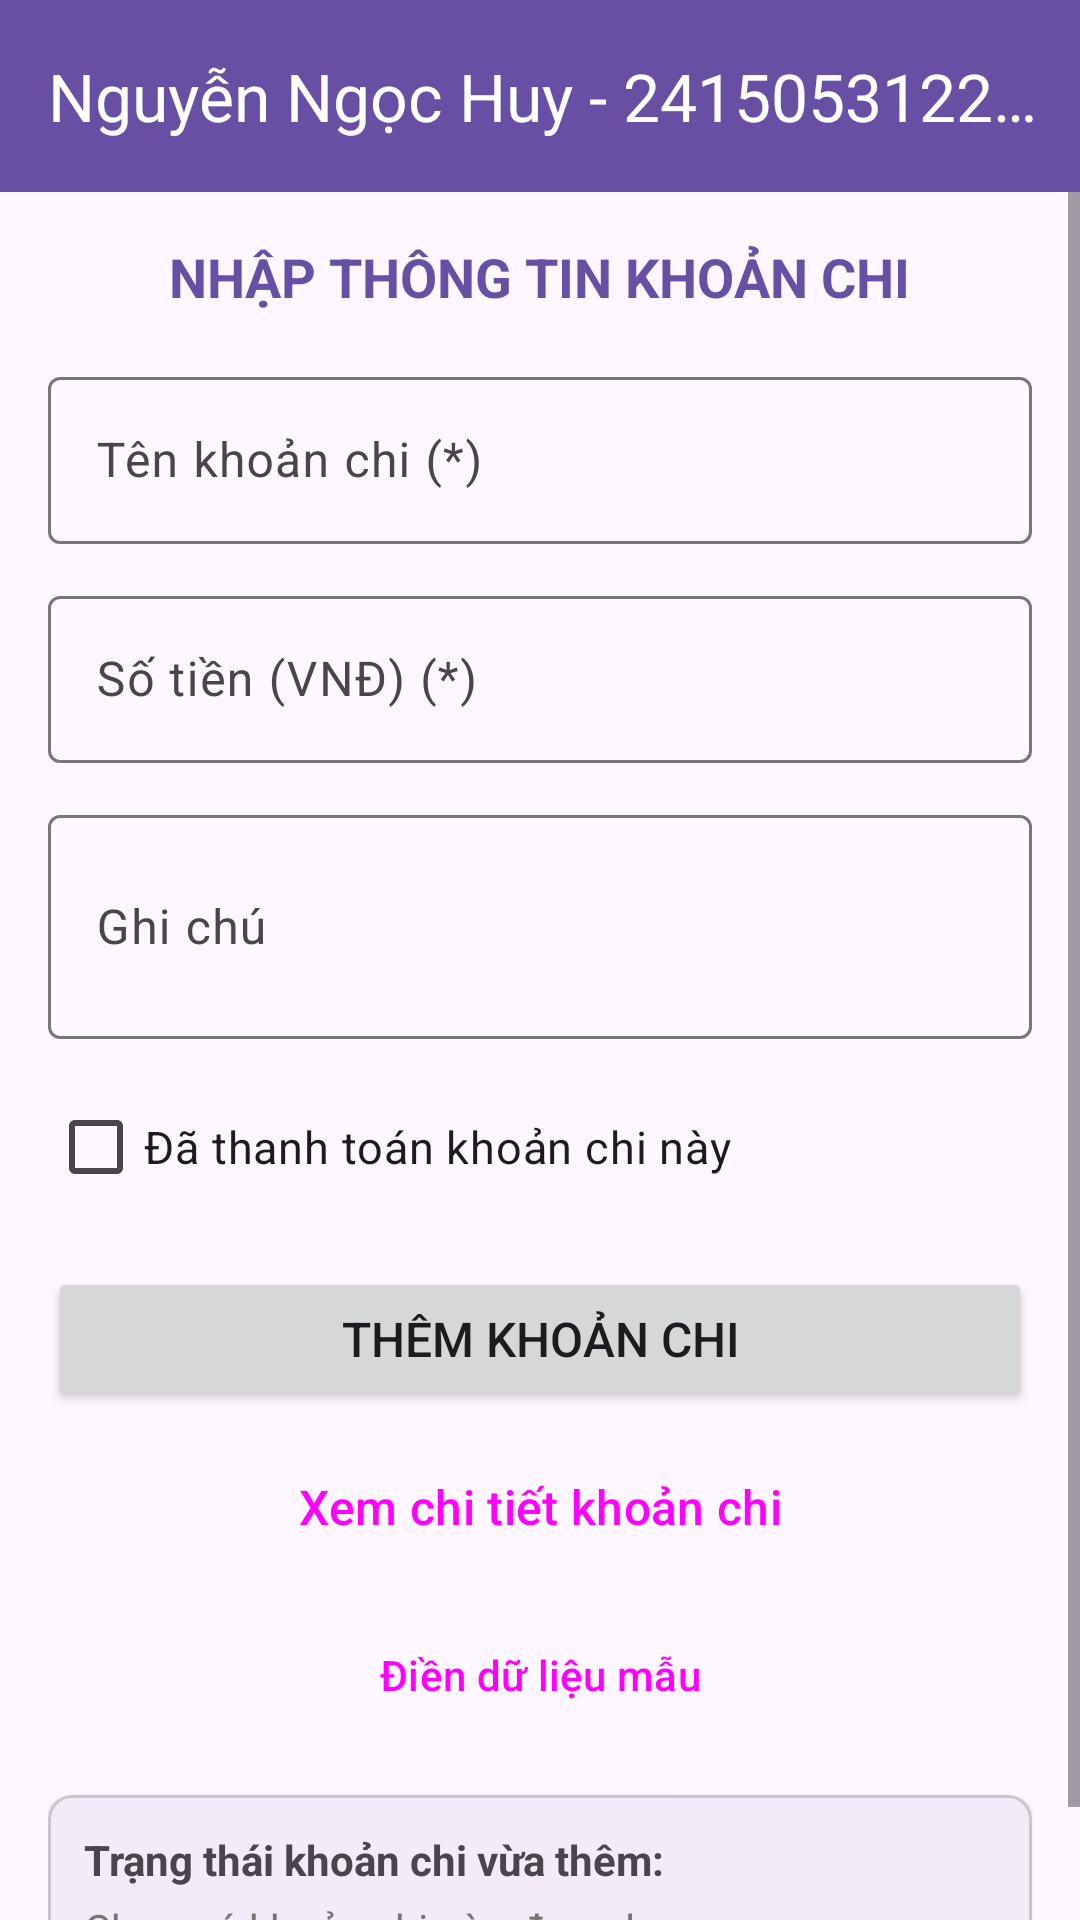

This screen was rendered from an Android layout file. Write that file and the resources it references.
<!-- AndroidManifest.xml: activity theme Theme.KTGK_2119_NGUYENNGOCHUY -->
<!-- res/layout/activity_main.xml -->
<?xml version="1.0" encoding="utf-8"?>
<LinearLayout xmlns:android="http://schemas.android.com/apk/res/android"
    xmlns:app="http://schemas.android.com/apk/res-auto"
    xmlns:tools="http://schemas.android.com/tools"
    android:id="@+id/main_layout_119"
    android:layout_width="match_parent"
    android:layout_height="match_parent"
    android:orientation="vertical"
    tools:context=".MainActivity">

    <com.google.android.material.appbar.AppBarLayout
        android:layout_width="match_parent"
        android:layout_height="wrap_content">

        <com.google.android.material.appbar.MaterialToolbar
            android:id="@+id/toolbar_119"
            android:layout_width="match_parent"
            android:layout_height="?attr/actionBarSize"
            android:background="?attr/colorPrimary"
            app:title="@string/toolbar_title_119"
            app:titleTextColor="@android:color/white" />

    </com.google.android.material.appbar.AppBarLayout>

    <ScrollView
        android:layout_width="match_parent"
        android:layout_height="match_parent"
        android:fillViewport="true">

        <LinearLayout
            android:layout_width="match_parent"
            android:layout_height="wrap_content"
            android:orientation="vertical"
            android:padding="16dp">

            <TextView
                android:layout_width="wrap_content"
                android:layout_height="wrap_content"
                android:text="@string/nhap_thong_tin_title_119"
                android:textColor="?attr/colorPrimary"
                android:textSize="18sp"
                android:textStyle="bold"
                android:layout_gravity="center_horizontal"
                android:layout_marginBottom="16dp" />

            <com.google.android.material.textfield.TextInputLayout
                android:layout_width="match_parent"
                android:layout_height="wrap_content"
                android:layout_marginBottom="12dp"
                android:hint="@string/ten_khoan_chi_hint_119">

                <com.google.android.material.textfield.TextInputEditText
                    android:id="@+id/edtTenKhoanChi_119"
                    android:layout_width="match_parent"
                    android:layout_height="wrap_content"
                    android:inputType="textCapWords"
                    android:maxLines="1" />
            </com.google.android.material.textfield.TextInputLayout>

            <com.google.android.material.textfield.TextInputLayout
                android:layout_width="match_parent"
                android:layout_height="wrap_content"
                android:layout_marginBottom="12dp"
                android:hint="@string/so_tien_hint_119">

                <com.google.android.material.textfield.TextInputEditText
                    android:id="@+id/edtSoTien_119"
                    android:layout_width="match_parent"
                    android:layout_height="wrap_content"
                    android:inputType="number"
                    android:maxLines="1" />
            </com.google.android.material.textfield.TextInputLayout>

            <com.google.android.material.textfield.TextInputLayout
                android:layout_width="match_parent"
                android:layout_height="wrap_content"
                android:layout_marginBottom="12dp"
                android:hint="@string/ghi_chu_hint_119">

                <com.google.android.material.textfield.TextInputEditText
                    android:id="@+id/edtGhiChu_119"
                    android:layout_width="match_parent"
                    android:layout_height="wrap_content"
                    android:inputType="textMultiLine"
                    android:minLines="2" />
            </com.google.android.material.textfield.TextInputLayout>

            <CheckBox
                android:id="@+id/cbDaThanhToan_119"
                android:layout_width="wrap_content"
                android:layout_height="wrap_content"
                android:layout_marginBottom="16dp"
                android:text="@string/da_thanh_toan_checkbox_119"
                android:textSize="15sp" />

            <Button
                android:id="@+id/btnThemKhoanChi_119"
                android:layout_width="match_parent"
                android:layout_height="wrap_content"
                android:layout_marginBottom="8dp"
                android:text="@string/btn_them_119"
                android:textSize="16sp" />

            <Button
                android:id="@+id/btnXemChiTiet_119"
                style="@style/Widget.Material3.Button.OutlinedButton"
                android:layout_width="match_parent"
                android:layout_height="wrap_content"
                android:layout_marginBottom="8dp"
                android:text="@string/btn_xem_chi_tiet_119"
                android:textSize="16sp" />

            <Button
                android:id="@+id/btnNapDuLieuMau_119"
                style="@style/Widget.Material3.Button.TextButton"
                android:layout_width="match_parent"
                android:layout_height="wrap_content"
                android:layout_marginBottom="16dp"
                android:text="@string/btn_mau_119"
                android:textSize="14sp" />

            <com.google.android.material.card.MaterialCardView
                android:layout_width="match_parent"
                android:layout_height="wrap_content"
                app:cardCornerRadius="8dp"
                app:cardElevation="2dp"
                app:strokeWidth="1dp">

                <LinearLayout
                    android:layout_width="match_parent"
                    android:layout_height="wrap_content"
                    android:orientation="vertical"
                    android:padding="12dp">

                    <TextView
                        android:layout_width="wrap_content"
                        android:layout_height="wrap_content"
                        android:text="@string/trang_thai_khoan_chi_title_119"
                        android:textStyle="bold"
                        android:textSize="14sp" />

                    <TextView
                        android:id="@+id/tvTrangThaiKhoanChi_119"
                        android:layout_width="wrap_content"
                        android:layout_height="wrap_content"
                        android:layout_marginTop="4dp"
                        android:text="@string/chua_co_khoan_chi_119"
                        android:textColor="#757575"
                        android:textSize="14sp" />
                </LinearLayout>
            </com.google.android.material.card.MaterialCardView>

        </LinearLayout>
    </ScrollView>

</LinearLayout>
<!-- resources referenced by this layout -->
<resources>
  <string name="btn_mau_119">Điền dữ liệu mẫu</string>
  <string name="btn_them_119">Thêm khoản chi</string>
  <string name="btn_xem_chi_tiet_119">Xem chi tiết khoản chi</string>
  <string name="chua_co_khoan_chi_119">Chưa có khoản chi nào được lưu.</string>
  <string name="da_thanh_toan_checkbox_119">Đã thanh toán khoản chi này</string>
  <string name="ghi_chu_hint_119">Ghi chú</string>
  <string name="nhap_thong_tin_title_119">NHẬP THÔNG TIN KHOẢN CHI</string>
  <string name="so_tien_hint_119">Số tiền (VNĐ) (*)</string>
  <string name="ten_khoan_chi_hint_119">Tên khoản chi (*)</string>
  <string name="toolbar_title_119">Nguyễn Ngọc Huy - 2415053122119 - Quản lý chi tiêu cá nhân</string>
  <string name="trang_thai_khoan_chi_title_119">Trạng thái khoản chi vừa thêm:</string>
  <style name="Theme.KTGK_2119_NGUYENNGOCHUY" parent="Base.Theme.KTGK_2119_NGUYENNGOCHUY" />
  <style name="Base.Theme.KTGK_2119_NGUYENNGOCHUY" parent="Theme.Material3.DayNight.NoActionBar">
          
          
      </style>
</resources>
